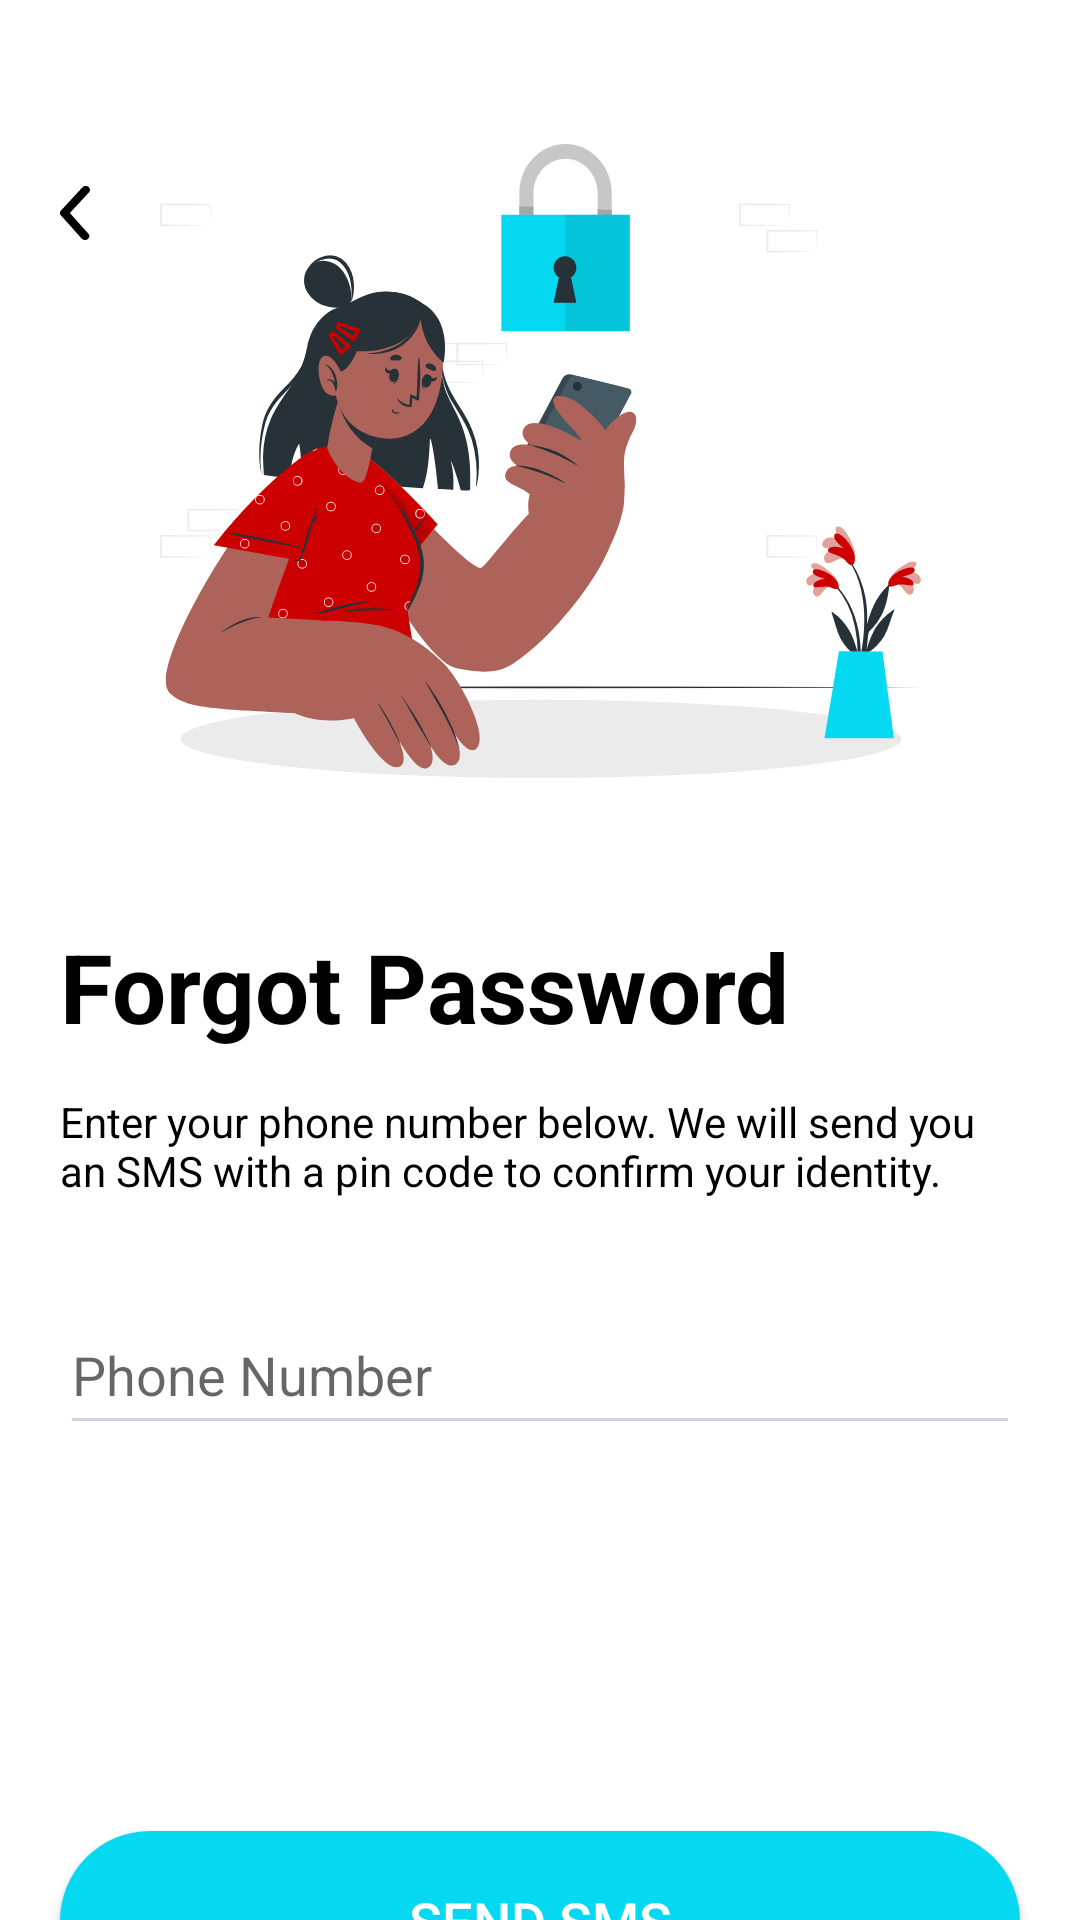

The Android layout XML behind this screen, and the referenced resources:
<!-- AndroidManifest.xml: application theme Theme.Furniture -->
<!-- res/layout/fragment_forgot_password.xml -->
<?xml version="1.0" encoding="utf-8"?>
<androidx.constraintlayout.widget.ConstraintLayout xmlns:android="http://schemas.android.com/apk/res/android"
    xmlns:app="http://schemas.android.com/apk/res-auto"
    xmlns:tools="http://schemas.android.com/tools"
    android:layout_width="match_parent"
    android:layout_height="match_parent">

    <ImageView
        android:id="@+id/imgForgot"
        android:layout_width="wrap_content"
        android:layout_height="wrap_content"
        android:layout_marginTop="@dimen/space_48"
        android:background="@drawable/img_forgot_password"
        app:layout_constraintEnd_toEndOf="parent"
        app:layout_constraintStart_toStartOf="parent"
        app:layout_constraintTop_toTopOf="parent" />

    <ImageView
        android:id="@+id/imgBack"
        android:layout_width="wrap_content"
        android:layout_height="wrap_content"
        android:background="@drawable/ic_back"
        android:layout_marginStart="@dimen/normal_margin"
        android:layout_marginTop="@dimen/space_14"
        app:layout_constraintEnd_toStartOf="@+id/imgForgot"
        app:layout_constraintHorizontal_bias="0.0"
        app:layout_constraintStart_toStartOf="parent"
        app:layout_constraintTop_toTopOf="@+id/imgForgot" />

    <TextView
        android:id="@+id/txtForgotPassword"
        android:layout_width="wrap_content"
        android:layout_height="wrap_content"
        android:layout_marginStart="@dimen/normal_margin"
        android:layout_marginTop="@dimen/space_48"
        android:text="@string/text_forgot"
        android:textColor="@color/black"
        android:textSize="32sp"
        android:textStyle="bold"
        app:layout_constraintStart_toStartOf="parent"
        app:layout_constraintTop_toBottomOf="@+id/imgForgot" />

    <TextView
        android:id="@+id/txtDescription"
        android:layout_width="match_parent"
        android:layout_height="wrap_content"
        android:text="@string/text_forgot_description"
        android:textColor="@color/black"
        android:textSize="14sp"
        android:layout_marginHorizontal="@dimen/normal_margin"
        android:layout_marginTop="@dimen/space_14"
        app:layout_constraintTop_toBottomOf="@+id/txtForgotPassword" />

    <EditText
        android:id="@+id/edtPhoneNumber"
        android:layout_width="match_parent"
        android:layout_height="@dimen/normal_edit_text_height"
        android:layout_marginTop="@dimen/big_space"
        android:layout_marginLeft="@dimen/normal_margin"
        android:layout_marginRight="@dimen/normal_margin"
        android:backgroundTint="@color/gray"
        android:drawableStart="@drawable/ic_phone"
        android:drawablePadding="@dimen/space_12"
        android:hint="@string/text_phone_number"
        app:layout_constraintTop_toBottomOf="@+id/txtDescription"/>

    <androidx.appcompat.widget.AppCompatButton
        android:id="@+id/btnSendSMS"
        android:layout_width="match_parent"
        android:layout_height="@dimen/large_button_height"
        android:background="@drawable/bg_button"
        android:text="@string/text_send_SMS"
        android:textColor="@color/white"
        android:textSize="18sp"
        android:layout_marginTop="@dimen/space_260"
        android:layout_marginHorizontal="@dimen/normal_margin"
        app:layout_constraintTop_toBottomOf="@+id/txtForgotPassword"
        tools:layout_editor_absoluteX="20dp" />
</androidx.constraintlayout.widget.ConstraintLayout>
<!-- resources referenced by this layout -->
<resources>
  <color name="black">#FF000000</color>
  <color name="gray">#CED2DB</color>
  <color name="white">#FFFFFFFF</color>
  <dimen name="big_space">32dp</dimen>
  <dimen name="large_button_height">60dp</dimen>
  <dimen name="normal_edit_text_height">50dp</dimen>
  <dimen name="normal_margin">20dp</dimen>
  <dimen name="space_12">12dp</dimen>
  <dimen name="space_14">14dp</dimen>
  <dimen name="space_260">260dp</dimen>
  <dimen name="space_48">48dp</dimen>
  <!-- drawable bg_button (drawable) -->
  <?xml version="1.0" encoding="utf-8"?>
  <shape android:shape="rectangle" xmlns:android="http://schemas.android.com/apk/res/android">
      <size android:height="60dp"
          android:width="374dp"/>
      <solid android:color="@color/teal_100"/>
      <corners android:radius="30dp"/>
  </shape>
  <!-- drawable ic_back (drawable) -->
  <vector xmlns:android="http://schemas.android.com/apk/res/android"
      android:width="10dp"
      android:height="18dp"
      android:viewportWidth="10"
      android:viewportHeight="18">
    <path
        android:fillColor="#FF000000"
        android:pathData="M8.341,18.002a1.5,1.5 0,0 1,-1.114 -0.476l-6.9,-7.714a1.188,1.188 0,0 1,0 -1.633l7.144,-7.714A1.542,1.542 0,0 1,9.484 0.302a1.2,1.2 0,0 1,0.186 1.813L3.282,9.002l6.173,6.891a1.184,1.184 0,0 1,0.193 1.375A1.451,1.451 0,0 1,8.341 18.002Z"/>
  </vector>
  <!-- drawable img_forgot_password: vector/xml drawable (drawable, 33671 chars, omitted) -->
  <string name="text_forgot">Forgot Password</string>
  <string name="text_forgot_description">Enter your phone number below. We will send you an SMS with a pin code to confirm your identity.</string>
  <string name="text_phone_number">Phone Number</string>
  <string name="text_send_SMS">Send SMS</string>
  <style name="Theme.Furniture" parent="Theme.MaterialComponents.DayNight.NoActionBar">
          
          <item name="colorPrimary">@color/primary</item>
          <item name="colorPrimaryVariant">@color/primary</item>
          <item name="colorOnPrimary">@color/primary</item>
          
          <item name="colorSecondary">@color/primary</item>
          <item name="colorSecondaryVariant">@color/primary</item>
          <item name="colorOnSecondary">@color/primary</item>
          
          <item name="android:statusBarColor" tools:targetApi="l">?attr/colorPrimaryVariant</item>
          <item name="android:windowLightStatusBar" tools:targetApi="m">true</item>
          
      </style>
  <color name="teal_100">#04D9F1</color>
  <color name="primary">#FF865C</color>
</resources>
